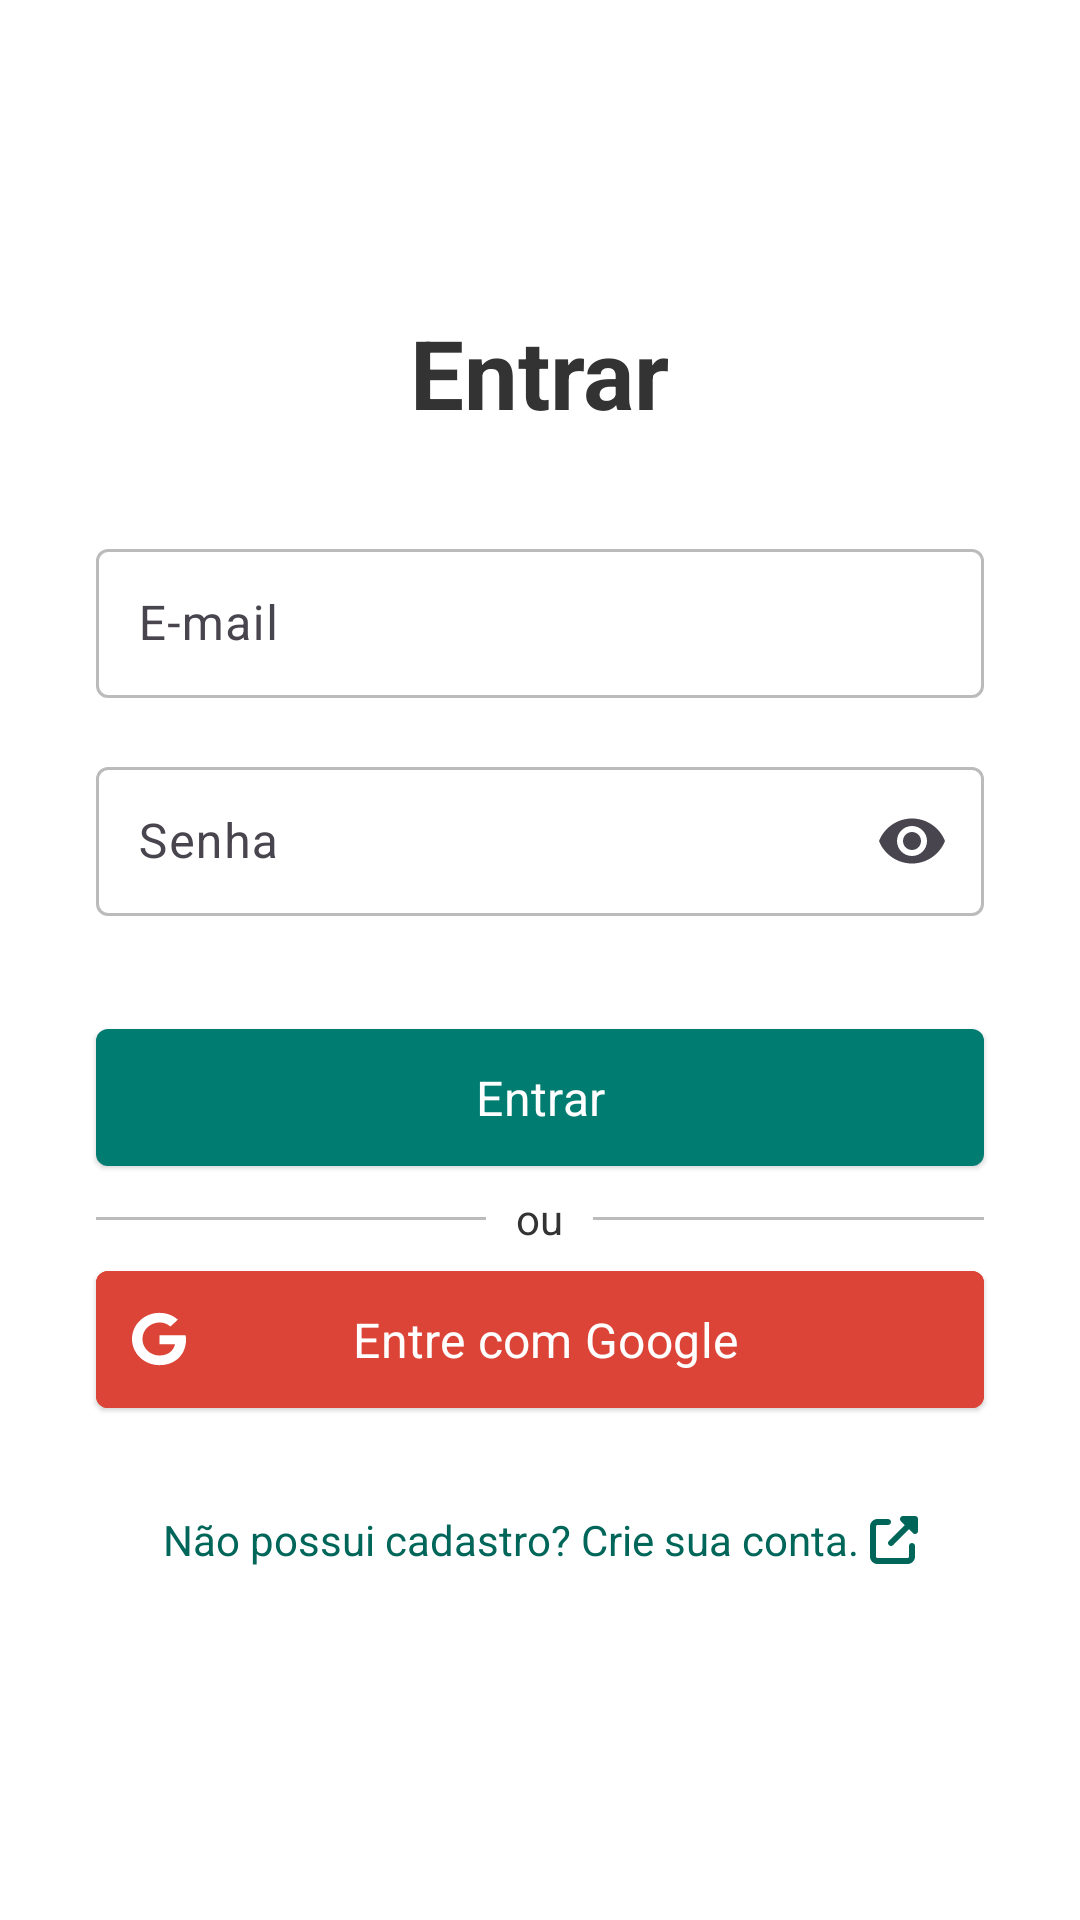

The Android layout XML behind this screen, and the referenced resources:
<!-- AndroidManifest.xml: application theme Base.Theme.AgendaOdonto -->
<!-- res/layout/activity_login.xml -->
<?xml version="1.0" encoding="utf-8"?>
<LinearLayout xmlns:app="http://schemas.android.com/apk/res-auto"
    android:layout_width="match_parent"
    android:layout_height="match_parent"
    android:orientation="vertical"
    xmlns:android="http://schemas.android.com/apk/res/android">

    <LinearLayout
        android:id="@+id/main"
        android:layout_width="match_parent"
        android:layout_height="match_parent"
        android:gravity="center"
        android:orientation="vertical"
        android:padding="16dp"
        android:visibility="visible">

        <TextView
            android:id="@+id/tv_logo_main"
            android:layout_width="wrap_content"
            android:layout_height="wrap_content"
            android:layout_marginBottom="32dp"
            android:text="@string/entrar"
            android:textSize="32sp"
            android:textStyle="bold" />

        <com.google.android.material.textfield.TextInputLayout
            android:id="@+id/til_email"
            android:layout_width="match_parent"
            android:layout_height="wrap_content"
            android:layout_marginHorizontal="16dp"
            android:hint="@string/label_email"
            app:errorEnabled="true">

            <com.google.android.material.textfield.TextInputEditText
                android:id="@+id/et_email"
                android:layout_width="match_parent"
                android:layout_height="wrap_content"
                android:layout_marginBottom="-3dp"
                android:inputType="textEmailAddress"
                android:padding="14dp" />
        </com.google.android.material.textfield.TextInputLayout>

        <com.google.android.material.textfield.TextInputLayout
            android:id="@+id/til_password"
            android:layout_width="match_parent"
            android:layout_height="wrap_content"
            android:layout_marginHorizontal="16dp"
            android:hint="@string/label_password"
            app:endIconMode="password_toggle"
            app:errorEnabled="true">

            <com.google.android.material.textfield.TextInputEditText
                android:id="@+id/et_password"
                android:layout_width="match_parent"
                android:layout_height="wrap_content"
                android:layout_marginBottom="-3dp"
                android:inputType="textPassword"
                android:padding="14dp" />
        </com.google.android.material.textfield.TextInputLayout>

        <com.google.android.material.button.MaterialButton
            android:id="@+id/btn_login"
            style="@style/Widget.Material3.Button.ElevatedButton.Icon"
            android:layout_width="match_parent"
            android:layout_height="wrap_content"
            android:layout_marginHorizontal="16dp"
            android:layout_marginTop="16dp"
            android:padding="12dp"
            android:text="@string/btn_login"
            android:textAllCaps="false"
            android:textColor="#FFFFFF"
            android:textSize="16sp"
            app:backgroundTint="@color/primary"
            app:shapeAppearance="?attr/shapeAppearanceSmallComponent" />


        <RelativeLayout
            android:layout_width="match_parent"
            android:layout_height="wrap_content"
            android:layout_marginTop="4dp"
            android:layout_marginBottom="4dp">

            <TextView
                android:id="@+id/tvText"
                android:layout_width="wrap_content"
                android:layout_height="wrap_content"
                android:layout_centerInParent="true"
                android:layout_marginLeft="10dp"
                android:layout_marginRight="10dp"
                android:text="ou" />

            <View
                android:layout_width="match_parent"
                android:layout_height="1dp"
                android:layout_centerVertical="true"
                android:layout_marginLeft="16dp"
                android:layout_toLeftOf="@id/tvText"
                android:background="@color/grey_lt" />

            <View
                android:layout_width="match_parent"
                android:layout_height="1dp"
                android:layout_centerVertical="true"
                android:layout_marginEnd="16dp"
                android:layout_toEndOf="@id/tvText"
                android:background="@color/grey_lt" />

        </RelativeLayout>

        <com.google.android.material.button.MaterialButton
            android:id="@+id/btn_login_google"
            style="@style/Widget.Material3.Button.ElevatedButton.Icon"
            android:layout_width="match_parent"
            android:layout_height="wrap_content"
            android:layout_marginHorizontal="16dp"
            android:layout_marginBottom="16dp"
            android:backgroundTint="@color/red_google"
            android:padding="12dp"
            android:text="@string/btn_login_google"
            android:textAllCaps="false"
            android:textColor="#FFFFFF"
            android:textSize="16sp"
            app:icon="@drawable/ic_google_brand"
            app:iconGravity="start"
            app:iconPadding="-15dp"
            app:iconTint="#FFF"
            app:shapeAppearance="?attr/shapeAppearanceSmallComponent" />


        <TextView
            android:id="@+id/tv_register"
            android:layout_width="wrap_content"
            android:layout_height="48dp"
            android:layout_gravity="center"
            android:clickable="true"
            android:focusable="true"
            android:gravity="center_horizontal|center_vertical"
            android:text="@string/link_register"
            android:textColor="@color/secondary"
            android:textSize="14sp"
            android:drawablePadding="4dp"
            app:drawableEndCompat="@drawable/ic_link"
            app:drawableTint="@color/secondary" />

    </LinearLayout>

    <include layout="@layout/loading_overlay" />
</LinearLayout>
<!-- res/layout/loading_overlay.xml (included above) -->
<?xml version="1.0" encoding="utf-8"?>
<androidx.constraintlayout.widget.ConstraintLayout xmlns:android="http://schemas.android.com/apk/res/android"
    xmlns:app="http://schemas.android.com/apk/res-auto"
    android:id="@+id/loading_overlay"
    android:layout_width="match_parent"
    android:layout_height="match_parent"
    android:background="@color/white"
    android:gravity="center"
    android:visibility="gone">

    <com.google.android.material.progressindicator.CircularProgressIndicator
        android:id="@+id/loading_bar"
        android:layout_width="wrap_content"
        android:layout_height="wrap_content"
        android:indeterminate="true"
        app:layout_constraintBottom_toBottomOf="parent"
        app:layout_constraintEnd_toEndOf="parent"
        app:layout_constraintStart_toStartOf="parent"
        app:layout_constraintTop_toTopOf="parent"
        app:trackColor="@color/primary" />

    <TextView
        android:id="@+id/tv_loading"
        android:layout_width="wrap_content"
        android:layout_height="wrap_content"
        android:text="Entrando"
        android:textColor="@color/grey"
        android:textSize="18sp"
        app:layout_constraintEnd_toEndOf="parent"
        app:layout_constraintStart_toStartOf="parent"
        app:layout_constraintTop_toBottomOf="@+id/loading_bar" />
</androidx.constraintlayout.widget.ConstraintLayout>
<!-- resources referenced by this layout -->
<resources>
  <color name="grey">#333</color>
  <color name="grey_lt">#BBBBBB</color>
  <color name="primary">#007C70</color>
  <color name="red_google">#DB4437</color>
  <color name="secondary">#006659</color>
  <color name="white">#FFFFFFFF</color>
  <!-- drawable ic_google_brand (drawable) -->
  <vector xmlns:android="http://schemas.android.com/apk/res/android" android:height="16.786884dp" android:viewportHeight="512" android:viewportWidth="488" android:width="16dp">
        
      <path android:fillColor="#FF000000" android:pathData="M488,261.8C488,403.3 391.1,504 248,504 110.8,504 0,393.2 0,256S110.8,8 248,8c66.8,0 123,24.5 166.3,64.9l-67.5,64.9C258.5,52.6 94.3,116.6 94.3,256c0,86.5 69.1,156.6 153.7,156.6 98.2,0 135,-70.4 140.8,-106.9H248v-85.3h236.1c2.3,12.7 3.9,24.9 3.9,41.4z"/>
      
  </vector>
  <!-- drawable ic_link (drawable) -->
  <vector xmlns:android="http://schemas.android.com/apk/res/android" android:height="16dp" android:viewportHeight="512" android:viewportWidth="512" android:width="16dp">
        
      <path android:fillColor="#FF000000" android:pathData="M352,0c-12.9,0 -24.6,7.8 -29.6,19.8s-2.2,25.7 6.9,34.9L370.7,96 201.4,265.4c-12.5,12.5 -12.5,32.8 0,45.3s32.8,12.5 45.3,0L416,141.3l41.4,41.4c9.2,9.2 22.9,11.9 34.9,6.9s19.8,-16.6 19.8,-29.6l0,-128c0,-17.7 -14.3,-32 -32,-32L352,0zM80,32C35.8,32 0,67.8 0,112L0,432c0,44.2 35.8,80 80,80l320,0c44.2,0 80,-35.8 80,-80l0,-112c0,-17.7 -14.3,-32 -32,-32s-32,14.3 -32,32l0,112c0,8.8 -7.2,16 -16,16L80,448c-8.8,0 -16,-7.2 -16,-16l0,-320c0,-8.8 7.2,-16 16,-16l112,0c17.7,0 32,-14.3 32,-32s-14.3,-32 -32,-32L80,32z"/>
      
  </vector>
  <string name="btn_login">Entrar</string>
  <string name="btn_login_google">Entre com Google</string>
  <string name="entrar">Entrar</string>
  <string name="label_email">E-mail</string>
  <string name="label_password">Senha</string>
  <string name="link_register">Não possui cadastro? Crie sua conta.</string>
  <style name="Base.Theme.AgendaOdonto" parent="Theme.Material3.Light.NoActionBar">
          <item name="android:windowBackground">@color/white</item>
          <item name="fontFamily">@font/mulish</item>
          <item name="android:statusBarColor">@android:color/background_dark</item>
          <item name="android:colorPrimary">@color/primary</item>
          <item name="android:colorSecondary">@color/secondary</item>
          <item name="android:textColor">@color/grey</item>
          <item name="android:textColorHint">@color/grey_lt</item>
          <item name="android:editTextColor">@color/grey</item>
          <item name="android:textAllCaps">false</item>
          <item name="colorOutline">@color/grey_lt</item>
          <item name="colorPrimary">@color/primary</item>
          <item name="boxStrokeErrorColor">@color/red</item>
  
          <item name="colorControlNormal">@color/primary</item>
  
          <item name="bottomNavigationStyle">@style/Widget.App.BottomNavigationView</item>
  
          <item name="colorSurfaceContainer">@color/white</item>
          <item name="colorSurfaceContainerLow">@color/white</item>
  
  
      </style>
  <color name="red">#FF0000</color>
  <style name="Widget.App.BottomNavigationView" parent="Widget.Material3.BottomNavigationView">
          <item name="materialThemeOverlay">@style/ThemeOverlay.App.BottomNavigationView</item>
      </style>
  <style name="ThemeOverlay.App.BottomNavigationView" parent="">
          <item name="colorSurface">@color/white</item>
          <item name="colorControlNormal">@color/grey</item>
          <item name="colorSurfaceContainer">@color/grey_ltr</item>
          <item name="colorOnSurfaceVariant">@color/grey</item>
          <item name="colorOnSecondaryContainer">@color/primary</item>
          <item name="colorSecondaryContainer">@color/secondaryContainer</item>
          <item name="colorOnSurface">@color/primary</item>
      </style>
  <color name="grey_ltr">#F0F0F0</color>
  <color name="secondaryContainer">#00FFFFFF</color>
</resources>
